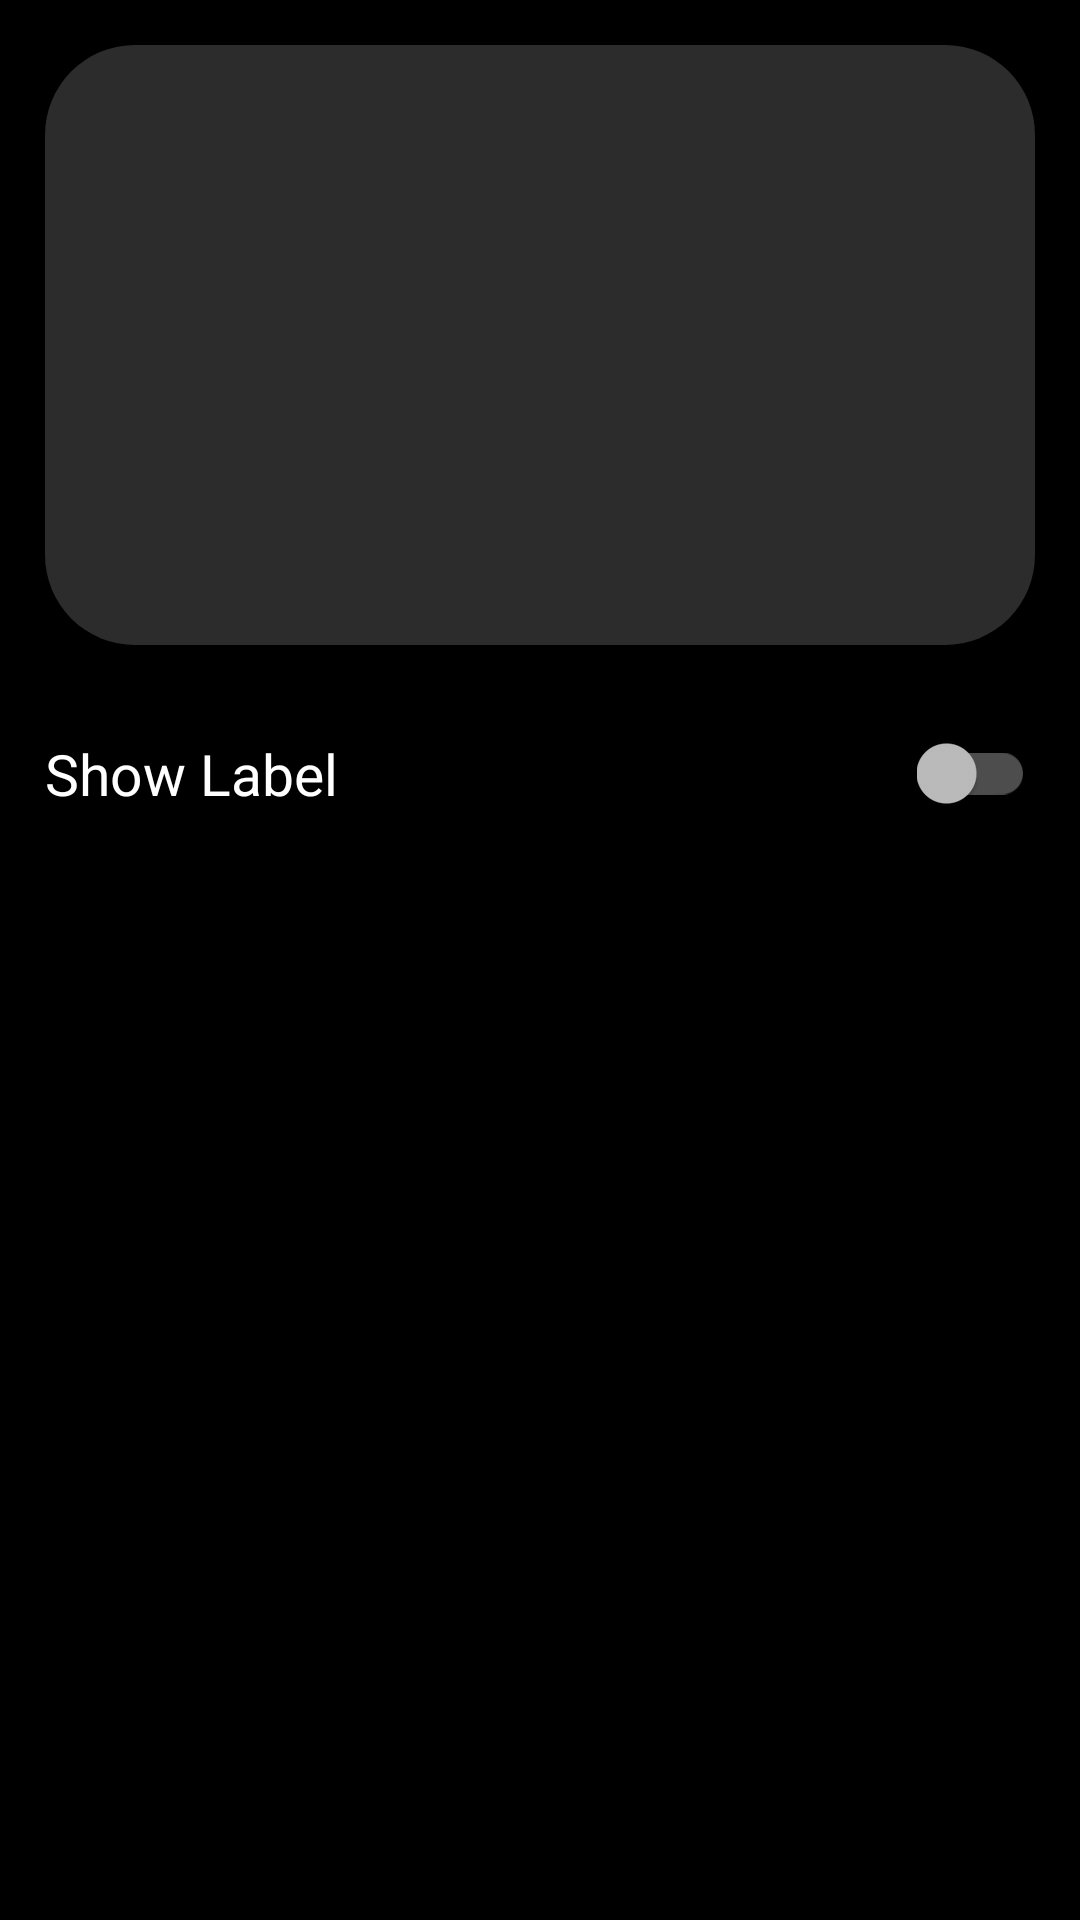

Write the Android layout XML for this screen, with the resource values it uses.
<!-- AndroidManifest.xml: activity theme SettingsTheme -->
<!-- res/layout/activity_folder_settings.xml -->
<?xml version="1.0" encoding="utf-8"?>
<LinearLayout
    xmlns:android="http://schemas.android.com/apk/res/android"
    xmlns:app="http://schemas.android.com/apk/res-auto"
    android:layout_width="match_parent"
    android:orientation="vertical"
    android:id="@+id/main_layout"
    android:layout_marginRight="10dp"
    android:layout_marginLeft="10dp"
    android:layout_height="match_parent">
    <RelativeLayout
        android:background="@drawable/back_drawable"
        android:layout_width="match_parent"
        android:layout_height="200dp"
        android:layout_margin="15dp"
        android:padding="15dp"
        android:id="@+id/clock_wraper"
        android:gravity="center">
    </RelativeLayout>
    <ScrollView
        android:layout_width="match_parent"
        android:layout_height="wrap_content">
        <LinearLayout
            android:layout_width="match_parent"
            android:layout_height="wrap_content"
            android:id="@+id/wrapper_layout"
            android:orientation="vertical">
            <RelativeLayout
                android:layout_width="match_parent"
                android:layout_height="wrap_content"
                android:layout_marginBottom="20dp"
                android:layout_marginRight="15dp"
                android:id="@+id/icon_settings">
                <LinearLayout
                    android:layout_width="match_parent"
                    android:layout_height="wrap_content"
                    android:orientation="horizontal"
                    android:gravity="center_vertical">
                    <TextView
                        android:layout_width="wrap_content"
                        android:layout_height="wrap_content"
                        android:text="Show Label"
                        android:textSize="19dp"
                        android:textColor="#fff"
                        android:padding="15dp"
                        android:gravity="bottom"></TextView>
                </LinearLayout>
                <androidx.appcompat.widget.SwitchCompat
                    android:layout_width="wrap_content"
                    android:layout_height="match_parent"
                    android:layout_alignParentRight="true"
                    android:layout_centerVertical="true"
                    android:id="@+id/show_label"/>
            </RelativeLayout>

        </LinearLayout>
    </ScrollView>
</LinearLayout>
<!-- resources referenced by this layout -->
<resources>
  <!-- drawable back_drawable (drawable) -->
  <?xml version="1.0" encoding="UTF-8"?>
  <shape xmlns:android="http://schemas.android.com/apk/res/android">
      <solid android:color="#2CFFFFFF"/>
      <corners android:radius="30dp"/>
      <padding android:left="0dp" android:top="0dp" android:right="0dp" android:bottom="0dp" />
  </shape>
  <style name="SettingsTheme" parent="Theme.AppCompat">
          <item name="colorPrimary">@color/colorPrimary</item>
          <item name="colorPrimaryDark">@color/colorPrimaryDark</item>
          <item name="colorAccent">#007BFF</item>
          <item name="android:windowBackground">@color/colorPrimary</item>
      </style>
  <color name="colorPrimary">#000000</color>
  <color name="colorPrimaryDark">#000000</color>
</resources>
